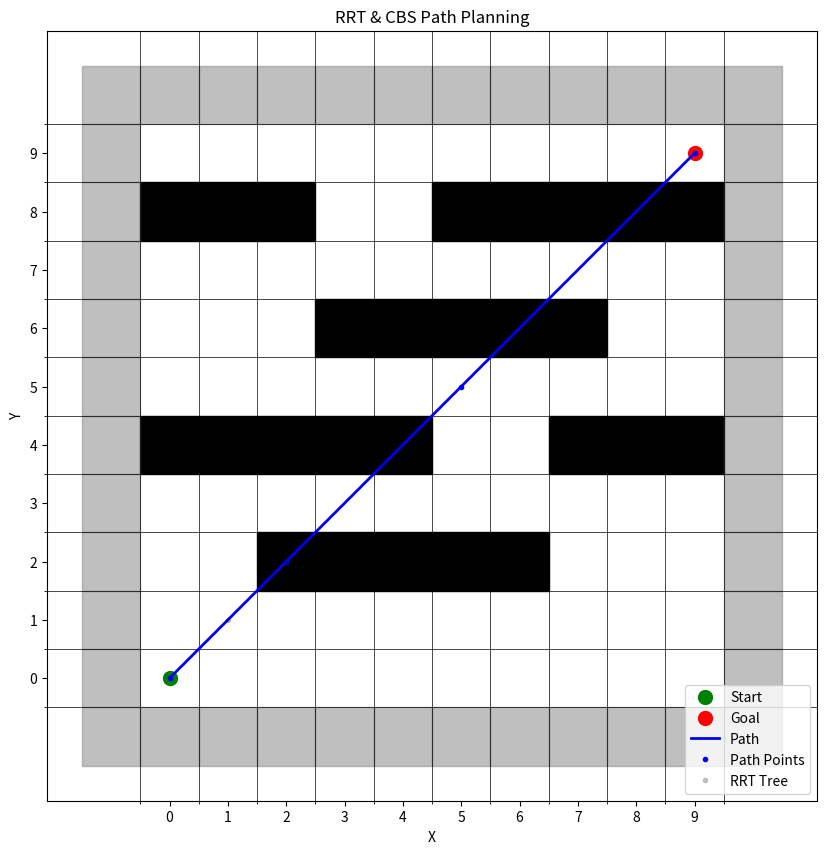

Source code (Python):
import matplotlib.pyplot as plt
import numpy as np
from matplotlib.patches import Rectangle

def plot_rrt_path(tree, path, num, length=10, width=10, obstacles=None, start=None, goal=None):
    """
    绘制RRT生成的路径以及障碍物、起点和目标点，并添加网格
    """
    # 创建图形
    fig, ax = plt.subplots(figsize=(10, 10))

    # 绘制障碍物（如果有的话）
    if obstacles:
        for obs in obstacles:
            ax.add_patch(Rectangle((obs[0] - 0.5, obs[1] - 0.5), 1, 1, color="black", alpha=1))
        # 绘制额外的一圈障碍物（位于地图四周）
    for i in range(length):
        ax.add_patch(Rectangle((i - 0.5, -1 - 0.5), 1, 1, color="gray", alpha=0.5))  # 底边
        ax.add_patch(Rectangle((i - 0.5, width - 0.5), 1, 1, color="gray", alpha=0.5))  # 顶边

    for i in range(width):
        ax.add_patch(Rectangle((-1 - 0.5, i - 0.5), 1, 1, color="gray", alpha=0.5))  # 左边
        ax.add_patch(Rectangle((length - 0.5, i - 0.5), 1, 1, color="gray", alpha=0.5))  # 右边

        # 四个角的障碍物
    ax.add_patch(Rectangle((-1 - 0.5, -1 - 0.5), 1, 1, color="gray", alpha=0.5))  # 左下角
    ax.add_patch(Rectangle((length - 0.5, -1 - 0.5), 1, 1, color="gray", alpha=0.5))  # 右下角
    ax.add_patch(Rectangle((-1 - 0.5, width - 0.5), 1, 1, color="gray", alpha=0.5))  # 左上角
    ax.add_patch(Rectangle((length - 0.5, width - 0.5), 1, 1, color="gray", alpha=0.5))  # 右上角

    grid = np.zeros((10, 10), dtype=int)

    ax.set_xticks(np.arange(-0.5, 10, 1), minor=True)
    ax.set_yticks(np.arange(-0.5, 10, 1), minor=True)
    ax.grid(which="minor", color="black", linestyle='-', linewidth=0.5)
    ax.imshow(grid, cmap="Greys", origin="lower")

    # 绘制起点和目标点
    if start:
        ax.plot(start[0], start[1], 'go', label='Start', markersize=10)
    if goal:
        ax.plot(goal[0], goal[1], 'ro', label='Goal', markersize=10)

    # 绘制路径
    if path:
        path_x = [state["x"] for state in path]
        path_y = [state["y"] for state in path]
        ax.plot(path_x, path_y, 'b-', label='Path', linewidth=2)
        ax.plot(path_x, path_y, 'b.', label='Path Points')

    # 绘制树
    if tree:
        tree_x = [state.location.x for state in tree]
        tree_y = [state.location.y for state in tree]
        ax.plot(tree_x, tree_y, 'k.', label='RRT Tree', alpha=0.2)

    # 设置图形显示参数
    ax.set_xticks(range(10))
    ax.set_yticks(range(10))
    ax.set_xticklabels(range(10))
    ax.set_yticklabels(range(10))
    ax.set_title("RRT & CBS Path Planning")
    ax.set_xlabel("X")
    ax.set_ylabel("Y")
    ax.legend(loc='lower right')

    # 保存图像
    plt.savefig(f"rrt{num + 1}.png", dpi=300)
    plt.show()
# 示例数据
obstacles = [
    (2, 2), (3, 2), (4, 2), (5, 2), (6, 2),
    (0, 4), (1, 4), (2, 4), (3, 4), (4, 4),
    (7, 4), (8, 4), (9, 4),
    (3, 6), (4, 6), (5, 6), (6, 6), (7, 6),
    (0, 8), (1, 8), (2, 8), (5, 8), (6, 8),
    (7, 8), (8, 8), (9, 8)
]
start = (0, 0)
goal = (9, 9)
tree = [
    # 树中示例节点
    type('Node', (), {'location': type('Point', (), {'x': 1, 'y': 1})})(),
    type('Node', (), {'location': type('Point', (), {'x': 2, 'y': 2})})()
]
path = [{"x": 0, "y": 0}, {"x": 2, "y": 2}, {"x": 5, "y": 5}, {"x": 9, "y": 9}]

# 调用函数
plot_rrt_path(tree, path, num=0, obstacles=obstacles, start=start, goal=goal)
